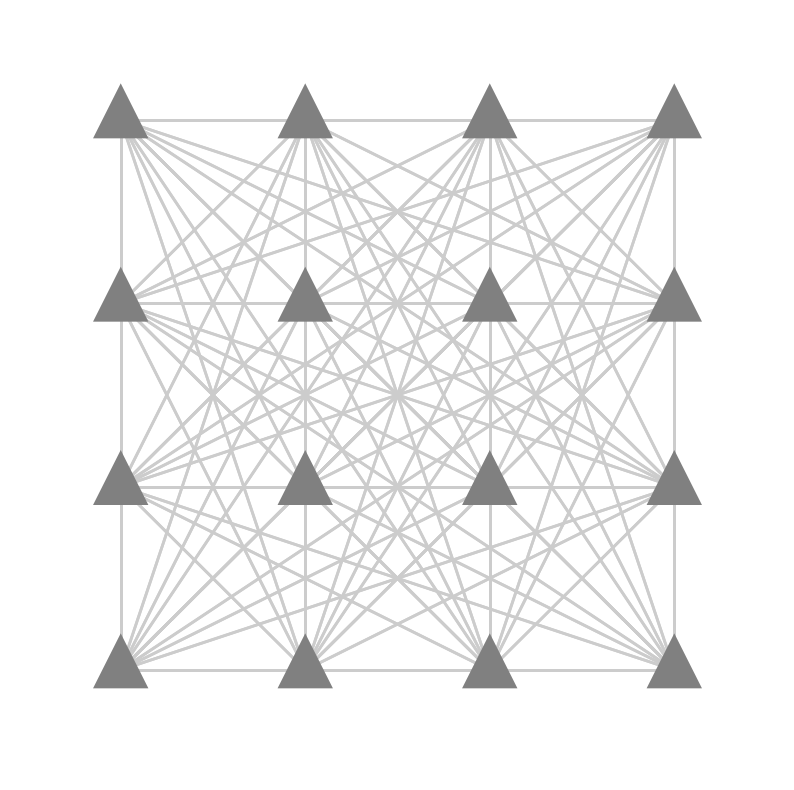

This chart was generated by the following Python code:
'''
This script will plot a demostration graph of example cells.
'''
#%%
import matplotlib.pyplot as plt
import numpy as np
import random
import matplotlib

# Create a 10x10 figure at 300 dpi
fig, ax = plt.subplots(figsize=(10, 10), dpi=300)

# Set the plot dimensions
ax.set_xlim(0,7)
ax.set_ylim(0,7)

# Draw the lines between the grid points
line_color = 'lightgray'  # Adjust the line color as needed
line_width = 1  # Adjust the line width as needed
for i in range(4):
    for j in range(4):
        for k in range(4):
            for l in range(4):
                # c_color = matplotlib.colors.hsv_to_rgb([2/3,np.random.rand()/3,1])
                c_color = matplotlib.colors.hsv_to_rgb([2/3,0,0.8])
                ax.plot([i * 10 / 6 + 1, k * 10 / 6 + 1], [j * 10 / 6 + 1, l * 10 / 6 + 1],
                        color=c_color, linewidth=2)

# Draw the 49 filled circles in gray color on top of the lines
# circle_radius = 0.36  # Adjust the radius as needed
# for i in range(4):
#     for j in range(4):
#         x = i * 10 / 6 + 1
#         y = j * 10 / 6 + 1
#         circle = plt.Circle((x, y), circle_radius, fill=True, color='gray',zorder=10)
#         ax.add_artist(circle)

# plot circles.
tri_size_u = 0.5
tri_size_lr = 0.25
for i in range(4):
    for j in range(4):
        center = [i*10/6+1,j*10/6+1]
        vertex1 = (center[0]-tri_size_lr, center[1]-tri_size_u/3)
        vertex2 = (center[0]+tri_size_lr, center[1]-tri_size_u/3)
        vertex3 = (center[0], center[1]+tri_size_u*2/3)
        ax.fill([vertex1[0], vertex2[0], vertex3[0]], 
        [vertex1[1], vertex2[1], vertex3[1]],
        color='gray', linewidth=0,zorder = 10)

# Hide the x and y axes
ax.set_axis_off()

# Display the plot
# plt.show()
# [redacted]